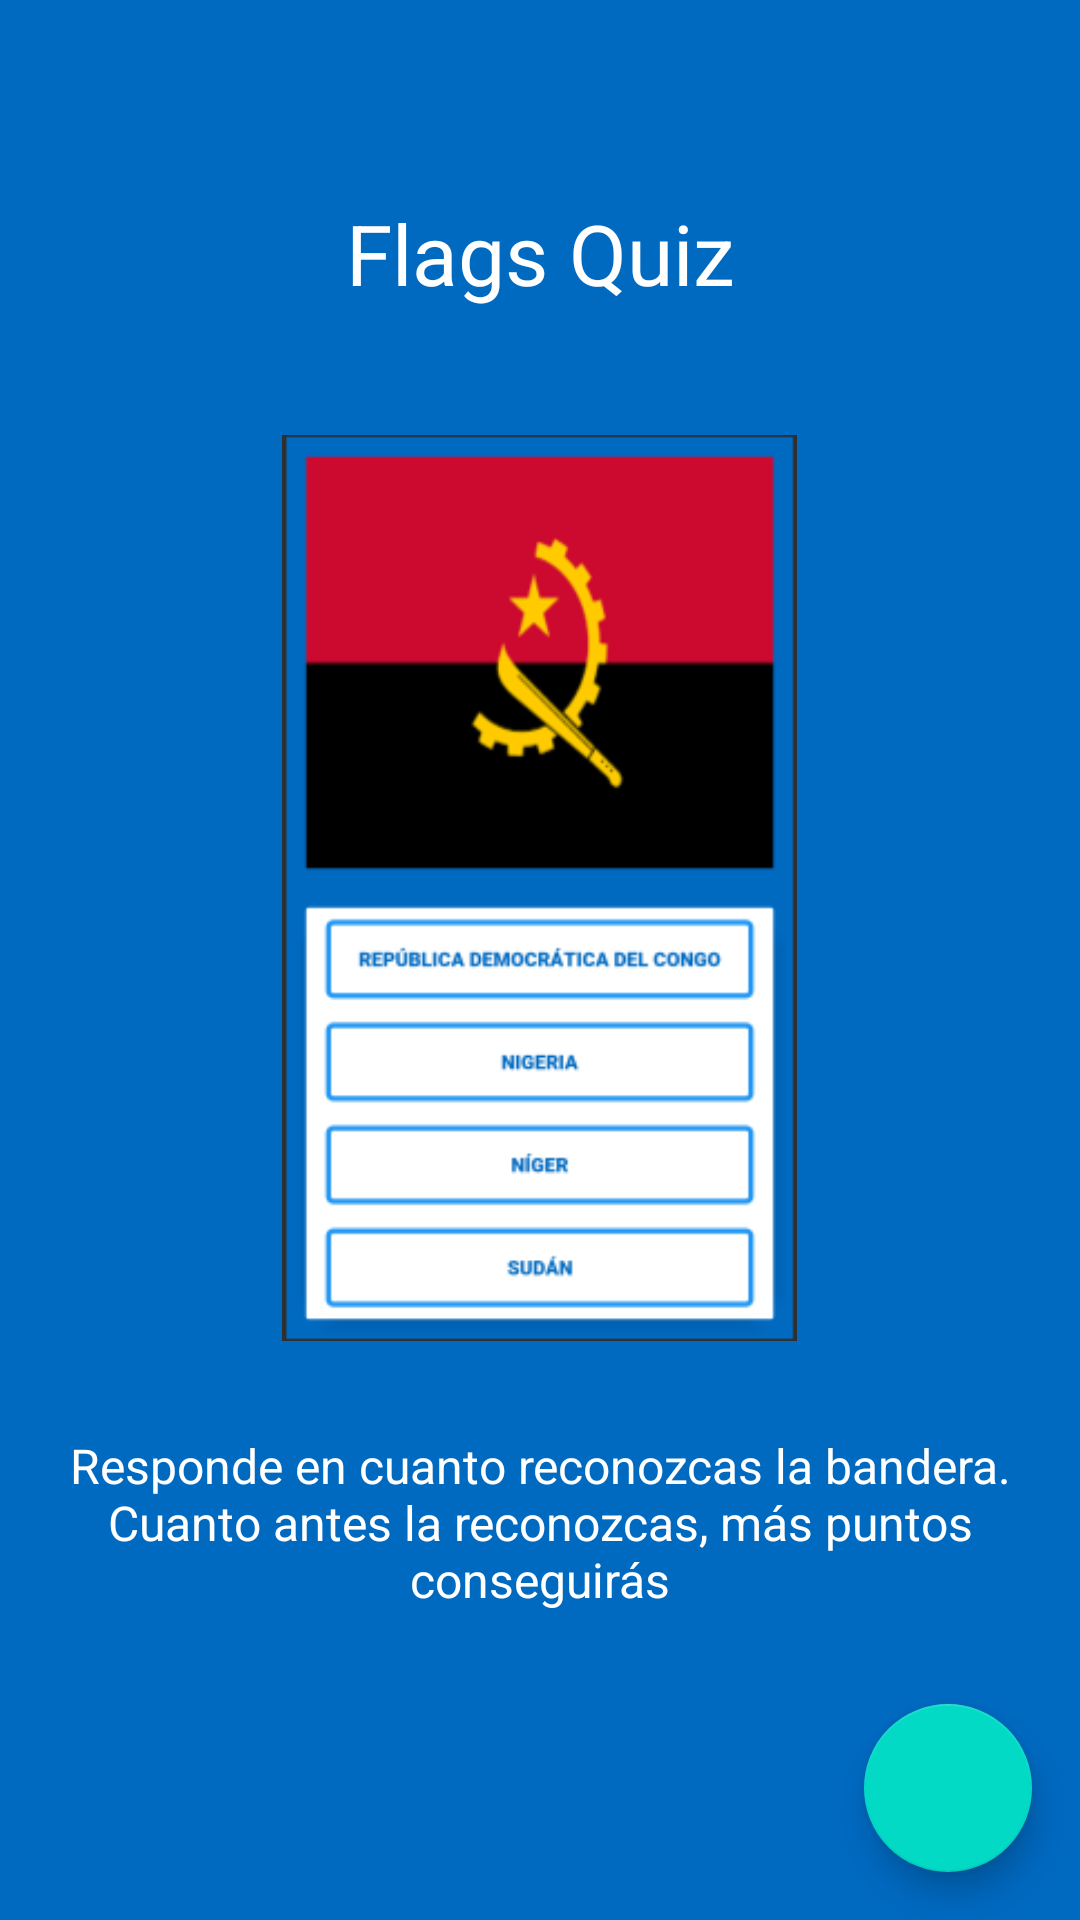

Android layout source for this screen:
<!-- AndroidManifest.xml: application theme AppTheme -->
<!-- res/layout/fragment_intro.xml -->
<?xml version="1.0" encoding="utf-8"?>
<androidx.constraintlayout.widget.ConstraintLayout xmlns:android="http://schemas.android.com/apk/res/android"
    android:layout_width="match_parent"
    android:layout_height="match_parent"
    xmlns:app="http://schemas.android.com/apk/res-auto"
    android:background="?attr/colorPrimaryDark"
    android:paddingTop="@dimen/tutorial_padding_top">

    <TextView
        android:id="@+id/app_name_tv"
        android:layout_width="0dp"
        android:layout_height="0dp"
        android:gravity="center"
        android:text="@string/app_name"
        android:textColor="@android:color/white"
        android:textSize="@dimen/tutorial_title_size"
        android:padding="@dimen/tutorial_title_padding"
        app:layout_constraintVertical_weight="2"
        app:layout_constraintBottom_toTopOf="@+id/app_screenshot"
        app:layout_constraintEnd_toEndOf="parent"
        app:layout_constraintStart_toStartOf="parent"
        app:layout_constraintTop_toTopOf="parent"
        app:layout_constraintVertical_chainStyle="spread" />

    <ImageView
        android:id="@+id/app_screenshot"
        android:layout_width="0dp"
        android:layout_height="0dp"
        app:layout_constraintVertical_weight="5"
        android:src="@drawable/screenshot"
        app:layout_constraintBottom_toTopOf="@+id/description"
        app:layout_constraintEnd_toEndOf="parent"
        app:layout_constraintStart_toStartOf="parent"
        app:layout_constraintTop_toBottomOf="@+id/app_name_tv"
        android:paddingStart="@dimen/tutorial_screenshot_padding"
        android:paddingEnd="@dimen/tutorial_screenshot_padding"
        android:scaleType="centerInside" />

    <TextView
        android:id="@+id/description"
        android:layout_width="0dp"
        android:layout_height="0dp"
        android:text="@string/instructions"
        android:textColor="@android:color/white"
        android:textSize="@dimen/tutorial_instructions_size"
        android:padding="@dimen/tutorial_instructions_padding"
        android:gravity="center"
        app:layout_constraintVertical_weight="2"
        app:layout_constraintBottom_toTopOf="@+id/done_btn"
        app:layout_constraintEnd_toEndOf="parent"
        app:layout_constraintStart_toStartOf="parent"
        app:layout_constraintTop_toBottomOf="@+id/app_screenshot" />

    <com.google.android.material.floatingactionbutton.FloatingActionButton android:id="@+id/done_btn"
        android:layout_width="wrap_content"
        android:layout_height="wrap_content"
        app:layout_constraintEnd_toEndOf="parent"
        app:layout_constraintBottom_toBottomOf="parent"
        android:layout_margin="@dimen/fab_margin"
        android:src="@drawable/ic_done_black_24dp"
        android:tint="@android:color/white" />

</androidx.constraintlayout.widget.ConstraintLayout>
<!-- resources referenced by this layout -->
<resources>
  <dimen name="fab_margin">16dp</dimen>
  <dimen name="tutorial_instructions_padding">16dp</dimen>
  <dimen name="tutorial_instructions_size">16sp</dimen>
  <dimen name="tutorial_padding_top">24dp</dimen>
  <dimen name="tutorial_screenshot_padding">32dp</dimen>
  <dimen name="tutorial_title_padding">8dp</dimen>
  <dimen name="tutorial_title_size">28sp</dimen>
  <!-- drawable screenshot: png bitmap (drawable, 15212 bytes) -->
  <string name="app_name">Flags Quiz</string>
  <string name="instructions">Responde en cuanto reconozcas la bandera. Cuanto antes la reconozcas, más puntos conseguirás</string>
  <style name="AppTheme" parent="Theme.MaterialComponents.Light.NoActionBar">
          
          <item name="colorPrimary">@color/colorPrimary</item>
          <item name="colorPrimaryDark">@color/colorPrimaryDark</item>
          <item name="colorAccent">@color/colorAccent</item>
      </style>
  <color name="colorPrimary">#2196f3</color>
  <color name="colorPrimaryDark">#0069c0</color>
  <color name="colorAccent">#FF5722</color>
</resources>
